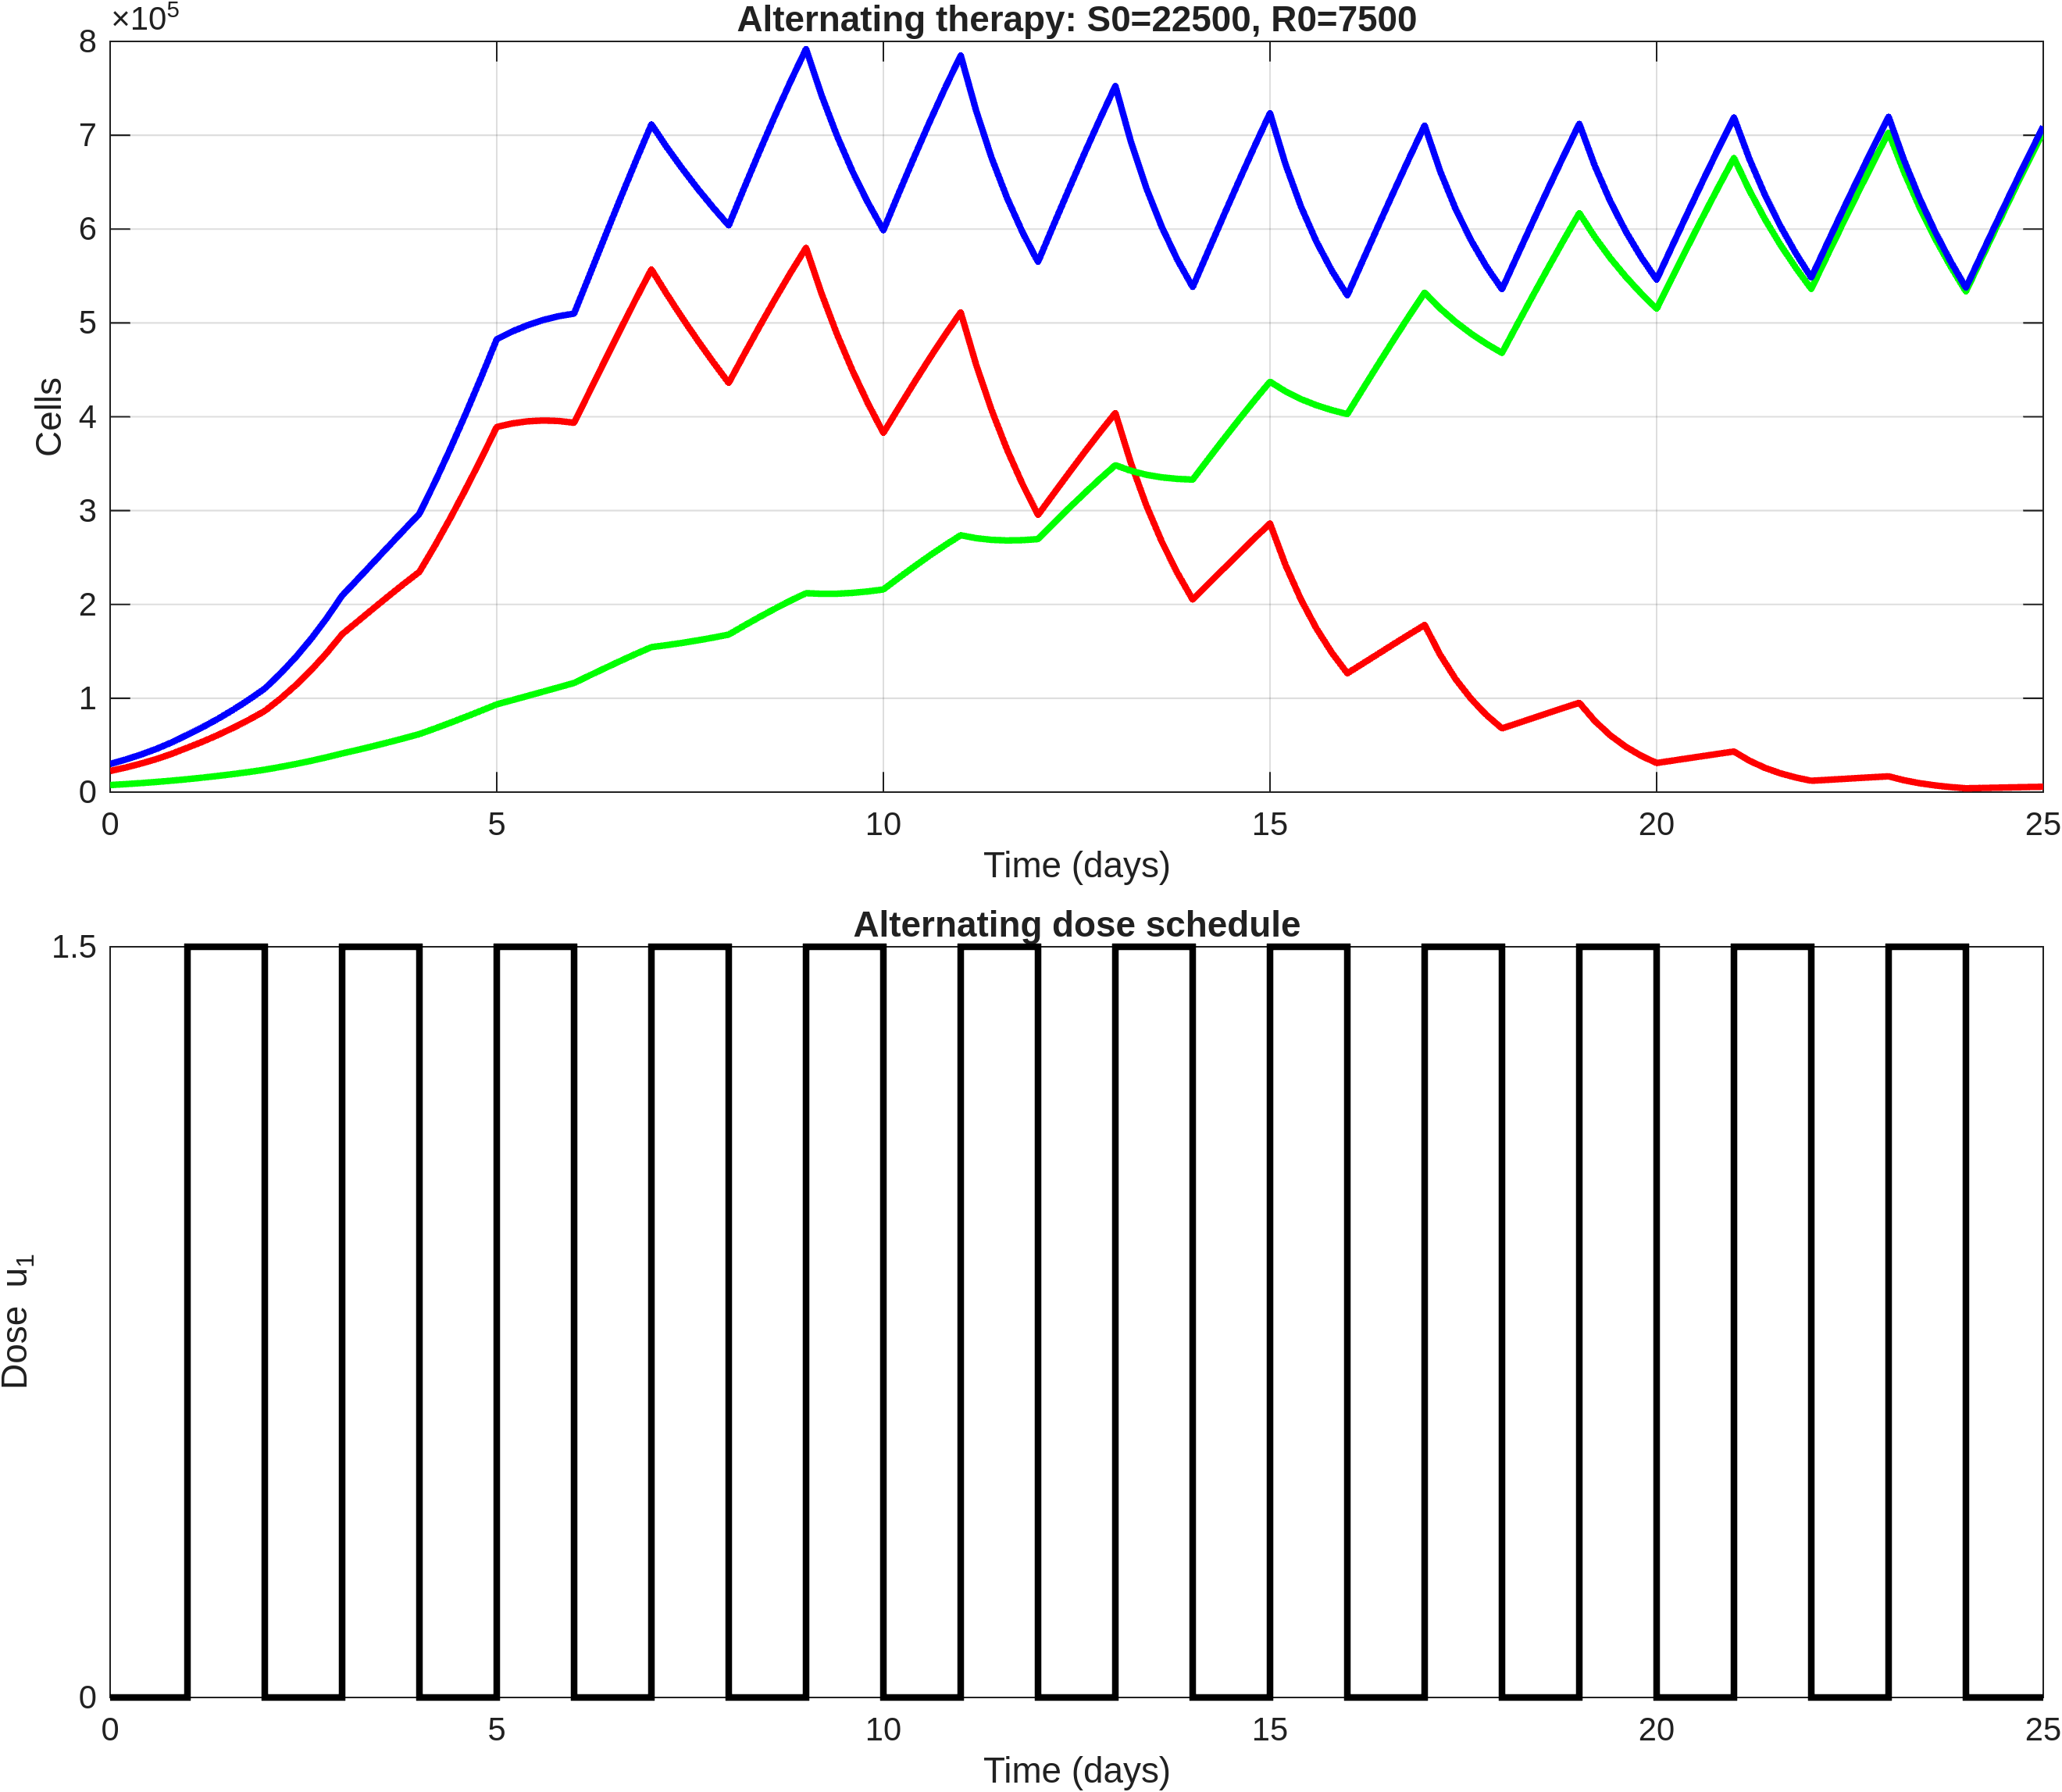

Data behind this chart, as committed beside it:
time, S, R, T, dose_u1
0, 22500, 7500, 30000, 0
0.2, 26180, 8488, 34668, 0
0.4, 30400, 9592, 39993, 0
0.6, 35268, 10832, 46100, 0
0.8, 40874, 12222, 53097, 0
1, 47322, 13779, 61101, 1.5
1.2, 53897, 15458, 69355, 1.5
1.4, 61064, 17291, 78355, 1.5
1.6, 68871, 19298, 88169, 1.5
1.8, 77332, 21494, 98826, 1.5
2, 86439, 23886, 110325, 0
2.2, 99374, 26768, 126142, 0
2.4, 113838, 29916, 143754, 0
2.6, 130049, 33360, 163410, 0
2.8, 148141, 37113, 185254, 0
3, 168207, 41181, 209388, 1.5
3.2, 181788, 44956, 226745, 1.5
3.4, 195380, 48919, 244299, 1.5
3.6, 208846, 53051, 261897, 1.5
3.8, 222030, 57361, 279392, 1.5
4, 234778, 61841, 296619, 0
4.2, 262580, 67758, 330338, 0
4.4, 292065, 73919, 365985, 0
4.6, 323107, 80291, 403398, 0
4.8, 355550, 86833, 442383, 0
5, 389115, 93488, 482603, 1.5
5.2, 392851, 97986, 490837, 1.5
5.4, 395115, 102515, 497630, 1.5
5.6, 396025, 107073, 503098, 1.5
5.8, 395499, 111668, 507167, 1.5
6, 393603, 116304, 509907, 0
6.2, 426772, 124248, 551021, 0
6.4, 460032, 132103, 592134, 0
6.6, 493041, 139802, 632843, 0
6.8, 525502, 147293, 672795, 0
7, 557057, 154496, 711553, 1.5
7.2, 530512, 156625, 687136, 1.5
7.4, 505276, 159039, 664315, 1.5
7.6, 481147, 161712, 642859, 1.5
7.8, 458103, 164660, 622763, 1.5
8, 436033, 167874, 603907, 0
8.2, 466543, 177410, 643953, 0
8.4, 496449, 186656, 683105, 0
8.6, 525527, 195559, 721086, 0
8.8, 553454, 204027, 757481, 0
9, 580007, 212006, 792013, 1.5
9.2, 531396, 211309, 742705, 1.5
9.4, 488021, 211423, 699445, 1.5
9.6, 449261, 212303, 661564, 1.5
9.8, 414391, 213847, 628237, 1.5
10, 382761, 215968, 598729, 0
10.2, 409865, 228383, 638248, 0
10.4, 436505, 240450, 676955, 0
10.6, 462479, 252101, 714580, 0
10.8, 487504, 263215, 750720, 0
11, 511378, 273722, 785100, 1.5
11.2, 455494, 270601, 726094, 1.5
11.4, 407009, 268807, 675816, 1.5
11.6, 364902, 268192, 633094, 1.5
11.8, 328003, 268499, 596502, 1.5
... 66 more rows
